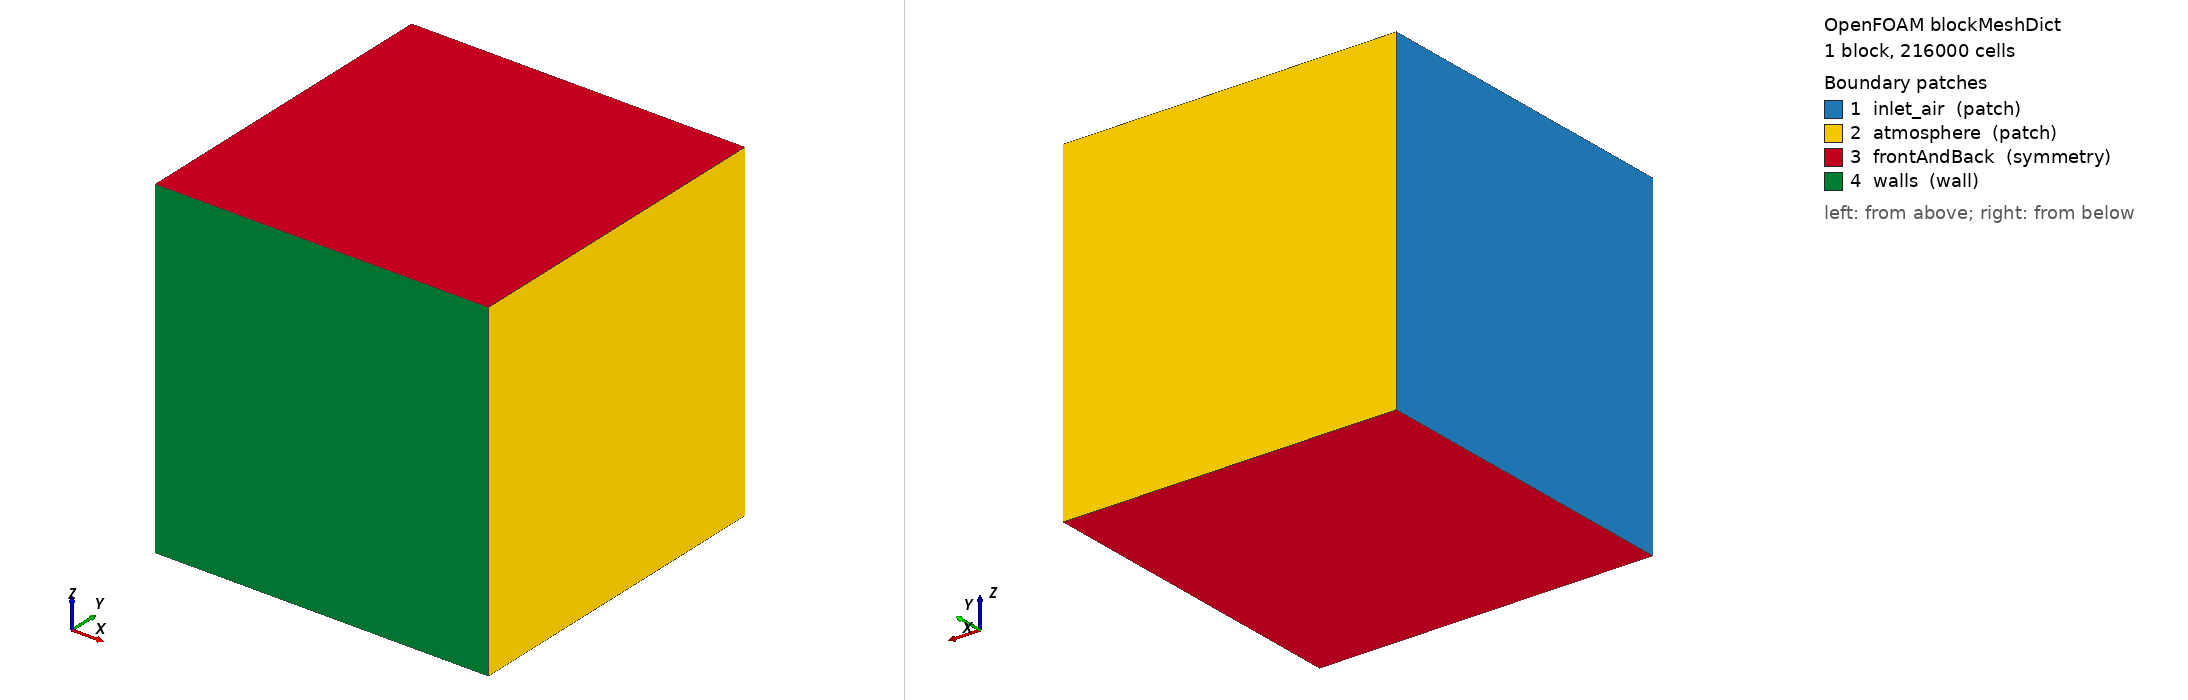

OpenFOAM case: the mesh blockMesh builds from blockMeshDict, 1 block(s), 216000 cells. Boundary patches (legend numbers): 1 inlet_air (patch), 2 atmosphere (patch), 3 frontAndBack (symmetry), 4 walls (wall). Left view from above one corner, right view from below the opposite corner. Boundary conditions: 5 field file(s) under 0/; 4 of 4 drawn patches have an entry in a shipped field file.

=== system/blockMeshDict ===
/*--------------------------------*- C++ -*----------------------------------*\
  =========                 |
  \\      /  F ield         | OpenFOAM: The Open Source CFD Toolbox
   \\    /   O peration     | Website:  https://openfoam.org
    \\  /    A nd           | Version:  14
     \\/     M anipulation  |
\*---------------------------------------------------------------------------*/
FoamFile
{
    format      ascii;
    class       dictionary;
    location    "system";
    object      blockMeshDict;
}
// * * * * * * * * * * * * * * * * * * * * * * * * * * * * * * * * * * * * * //

convertToMeters 1;

// Domain dimensions
xMin    -9.12;
xMax    9.12;
yMin    0;
yMax    18.24;
zMin    -9.12;
zMax    9.12;

// Mesh resolution
// 24 cells per jet diameter
// nx      36;
// ny      36;
// nz      36;

// 32 cells per jet diameter
// nx      48;
// ny      48;
// nz      48;

// 40 cells per jet diameter
nx      60;
ny      60;
nz      60;

// 48 cells per jet diameter
// nx      72;
// ny      72;
// nz      72;


vertices
(
    ($xMin $yMin $zMin)
    ($xMax $yMin $zMin)
    ($xMax $yMax $zMin)
    ($xMin $yMax $zMin)
    ($xMin $yMin $zMax)
    ($xMax $yMin $zMax)
    ($xMax $yMax $zMax)
    ($xMin $yMax $zMax)
);

blocks
(
    hex (0 1 2 3 4 5 6 7) ($nx $ny $nz) simpleGrading (1 1 1)
);

boundary
(
    inlet_air
    {
        type patch;
        faces
        (
            (0 4 7 3)
        );
    }

    atmosphere
    {
        type patch;
        faces
        (
            (1 2 6 5)
            (3 7 6 2)
        );
    }

    frontAndBack
    {
        type symmetry;
        faces
        (
            (0 3 2 1)
            (4 5 6 7)
        );
    }

    walls
    {
        type wall;
        faces
        (
            (0 1 5 4)
        );
    }
);


// ************************************************************************* //


=== system/controlDict ===
/*--------------------------------*- C++ -*----------------------------------*\
  =========                 |
  \\      /  F ield         | OpenFOAM: The Open Source CFD Toolbox
   \\    /   O peration     | Website:  https://openfoam.org
    \\  /    A nd           | Version:  14
     \\/     M anipulation  |
\*---------------------------------------------------------------------------*/
FoamFile
{
    format      ascii;
    class       dictionary;
    location    "system";
    object      controlDict;
}
// * * * * * * * * * * * * * * * * * * * * * * * * * * * * * * * * * * * * * //

solver          shockVoF;

startFrom       latestTime;

startTime       0;

stopAt          endTime;

endTime         1e-3;

deltaT          1e-9;

writeControl    adjustableRunTime;

writeInterval   1e-4;

writeCompression on;

runTimeModifiable true;

adjustTimeStep  on;

maxCo           0.6;

maxAlphaCo      0.6;

// ************************************************************************* //


=== 0/T ===
/*--------------------------------*- C++ -*----------------------------------*\
  =========                 |
  \\      /  F ield         | OpenFOAM: The Open Source CFD Toolbox
   \\    /   O peration     | Website:  https://openfoam.org
    \\  /    A nd           | Version:  14
     \\/     M anipulation  |
\*---------------------------------------------------------------------------*/
FoamFile
{
    format      ascii;
    class       volScalarField;
    location    "0";
    object      T;
}
// * * * * * * * * * * * * * * * * * * * * * * * * * * * * * * * * * * * * * //

dimensions      [temperature];

internalField   uniform 166.7;

boundaryField
{
    inlet_air
    {
        type            fixedValue;
        value           uniform 166.7;
    }

    inlet_water
    {
        type            fixedValue;
        value           uniform 300;
    }

    atmosphere
    {
        type            zeroGradient;
    }

    walls
    {
        type            zeroGradient;
    }

    frontAndBack
    {
        type            symmetry;
    }
}

// ************************************************************************* //


=== 0/U ===
/*--------------------------------*- C++ -*----------------------------------*\
  =========                 |
  \\      /  F ield         | OpenFOAM: The Open Source CFD Toolbox
   \\    /   O peration     | Website:  https://openfoam.org
    \\  /    A nd           | Version:  14
     \\/     M anipulation  |
\*---------------------------------------------------------------------------*/
FoamFile
{
    format      ascii;
    class       volVectorField;
    location    "0";
    object      U;
}
// * * * * * * * * * * * * * * * * * * * * * * * * * * * * * * * * * * * * * //

dimensions      [velocity];

internalField   uniform (517.8 0 0);

boundaryField
{
    inlet_air
    {
        type            codedFixedValue;
        value           uniform (517.8 0 0);
        name            supersonicBLVelocity;

        code
        #{
            // Thickness of the 1/7-power-law turbulent boundary layer
            // on the bottom wall
            const scalar delta = 1.5e-3;

            // Gas velocity
            const scalar u_g = 517.8;

            // Face centers
            const vectorField& Cf = patch().Cf();
            vectorField& field = *this;

            forAll(Cf, faceI)
            {
                const scalar y = Cf[faceI].y();
                scalar u_local = u_g;

                if (y <= small)
                {
                    u_local = 0.0;
                }
                else if (y < delta)
                {
                    u_local = u_g * Foam::pow(y / delta, 1.0/7.0);
                }

                field[faceI] = vector(u_local, 0.0, 0.0);
            }
        #};
    }

    inlet_water
    {
        type            codedFixedValue;
        value           uniform (0 0 0);
        name            inlet_water;

        codeInclude
        #{
            #include <random>
            #include <vector>
            #include <cmath>
        #};

        code
        #{
            // Jet radius
            const scalar R = 0.38e-3;
            // Bulk injection velocity
            const scalar u_bulk = 30.0;
            // Power-law exponent
            const scalar n = 7.0;
            const scalar u_max = u_bulk*(n + 1.0)*(2.0*n + 1.0)/(2.0*n*n);

            // Divergence-free synthetic turbulence: random-Fourier-mode
            // method of Smirnov, Shi & Celik (2001), superimposed on the
            // mean 1/7 power-law profile.
            const label  nModes = 48;

            // Turbulence intensity
            const scalar turbIntensity = 0.05;

            // Integral length/time scale
            const scalar lengthScale = 0.11*2.0*R;
            const scalar timeScale   = lengthScale/u_bulk;

            // Random mode directions/frequencies, generated once
            static std::vector<vector> pVec(nModes);
            static std::vector<vector> qVec(nModes);
            static std::vector<vector> kVec(nModes);
            static std::vector<scalar> omega(nModes);
            static bool generated = false;

            if (!generated)
            {
                std::mt19937 gen(20200601);
                std::normal_distribution<scalar> normal(0.0, 1.0);

                for (label m = 0; m < nModes; ++m)
                {
                    const vector k(normal(gen), normal(gen), normal(gen));
                    const vector zeta(normal(gen), normal(gen), normal(gen));
                    const vector xi(normal(gen), normal(gen), normal(gen));

                    const vector p = zeta ^ k;
                    const vector q = xi ^ k;

                    const scalar pMag = Foam::mag(p);
                    const scalar qMag = Foam::mag(q);

                    kVec[m] = k;
                    pVec[m] = (pMag > small) ? p/pMag : vector(1, 0, 0);
                    qVec[m] = (qMag > small) ? q/qMag : vector(0, 0, 1);
                    omega[m] = normal(gen);
                }

                generated = true;
            }

            const scalar t = this->db().time().value();
            const scalar sigma =
                turbIntensity*u_bulk*Foam::sqrt(2.0/scalar(nModes));

            // Apply: pipe centered at (x, z) = (0, 0), axis along +y
            const vectorField& Cf = patch().Cf();
            vectorField& field = *this;

            forAll(Cf, faceI)
            {
                const vector  xv = Cf[faceI];
                const scalar  r  = Foam::sqrt(xv.x()*xv.x() + xv.z()*xv.z());

                scalar u_mean = 0.0;
                vector uPrime(0, 0, 0);

                if (r < R)
                {
                    // Mean: 1/7 power-law profile
                    u_mean = u_max*Foam::pow(1.0 - r/R, 1.0/n);

                    // Fluctuation: sum of divergence-free random modes
                    for (label m = 0; m < nModes; ++m)
                    {
                        const scalar phase =
                            (kVec[m] & xv)/lengthScale + omega[m]*t/timeScale;

                        uPrime +=
                            pVec[m]*Foam::cos(phase) + qVec[m]*Foam::sin(phase);
                    }

                    // Taper the fluctuation smoothly to zero at the jet
                    // edge so it stays confined to the liquid core
                    uPrime *= sigma*Foam::sqrt(1.0 - r/R);
                }

                field[faceI] = vector(uPrime.x(), u_mean + uPrime.y(), uPrime.z());
            }
        #};
    }

    atmosphere
    {
        type            zeroGradient;
    }

    walls
    {
        type            fixedValue;
        value           uniform (0 0 0);
    }

    frontAndBack
    {
        type            symmetry;
    }
}

// ************************************************************************* //


=== 0/alpha.water ===
/*--------------------------------*- C++ -*----------------------------------*\
  =========                 |
  \\      /  F ield         | OpenFOAM: The Open Source CFD Toolbox
   \\    /   O peration     | Website:  https://openfoam.org
    \\  /    A nd           | Version:  14
     \\/     M anipulation  |
\*---------------------------------------------------------------------------*/
FoamFile
{
    format      ascii;
    class       volScalarField;
    location    "0";
    object      alpha.water;
}
// * * * * * * * * * * * * * * * * * * * * * * * * * * * * * * * * * * * * * //

dimensions      [];

internalField   uniform 0;

boundaryField
{
    inlet_air
    {
        type            fixedValue;
        value           uniform 0;
    }

    inlet_water
    {
        type            fixedValue;
        value           uniform 1;
    }

    atmosphere
    {
        type            inletOutlet;
        inletValue      uniform 0;
        value           uniform 0;
    }

    walls
    {
        type            zeroGradient;
    }

    frontAndBack
    {
        type            symmetry;
    }
}

// ************************************************************************* //


=== 0/nut ===
/*--------------------------------*- C++ -*----------------------------------*\
  =========                 |
  \\      /  F ield         | OpenFOAM: The Open Source CFD Toolbox
   \\    /   O peration     | Website:  https://openfoam.org
    \\  /    A nd           | Version:  14
     \\/     M anipulation  |
\*---------------------------------------------------------------------------*/
FoamFile
{
    format      ascii;
    class       volScalarField;
    location    "0";
    object      nut;
}
// * * * * * * * * * * * * * * * * * * * * * * * * * * * * * * * * * * * * * //

dimensions      [turbulentViscosity];

internalField   uniform 0;

boundaryField
{
    inlet_air
    {
        type            calculated;
        value           uniform 0;
    }

    inlet_water
    {
        type            calculated;
        value           uniform 0;
    }

    atmosphere
    {
        type            zeroGradient;
    }

    walls
    {
        type            nutUSpaldingWallFunction;
        value           uniform 0;
    }

    frontAndBack
    {
        type            symmetry;
    }
}

// ************************************************************************* //


=== 0/p ===
/*--------------------------------*- C++ -*----------------------------------*\
  =========                 |
  \\      /  F ield         | OpenFOAM: The Open Source CFD Toolbox
   \\    /   O peration     | Website:  https://openfoam.org
    \\  /    A nd           | Version:  14
     \\/     M anipulation  |
\*---------------------------------------------------------------------------*/
FoamFile
{
    format      ascii;
    class       volScalarField;
    location    "0";
    object      p;
}
// * * * * * * * * * * * * * * * * * * * * * * * * * * * * * * * * * * * * * //

dimensions      [pressure];

internalField   uniform 39236;

boundaryField
{
    inlet_air
    {
        type            fixedValue;
        value           uniform 39236;
    }

    inlet_water
    {
        type            zeroGradient;
    }

    atmosphere
    {
        type            zeroGradient;
    }

    walls
    {
        type            zeroGradient;
    }

    frontAndBack
    {
        type            symmetry;
    }
}

// ************************************************************************* //
